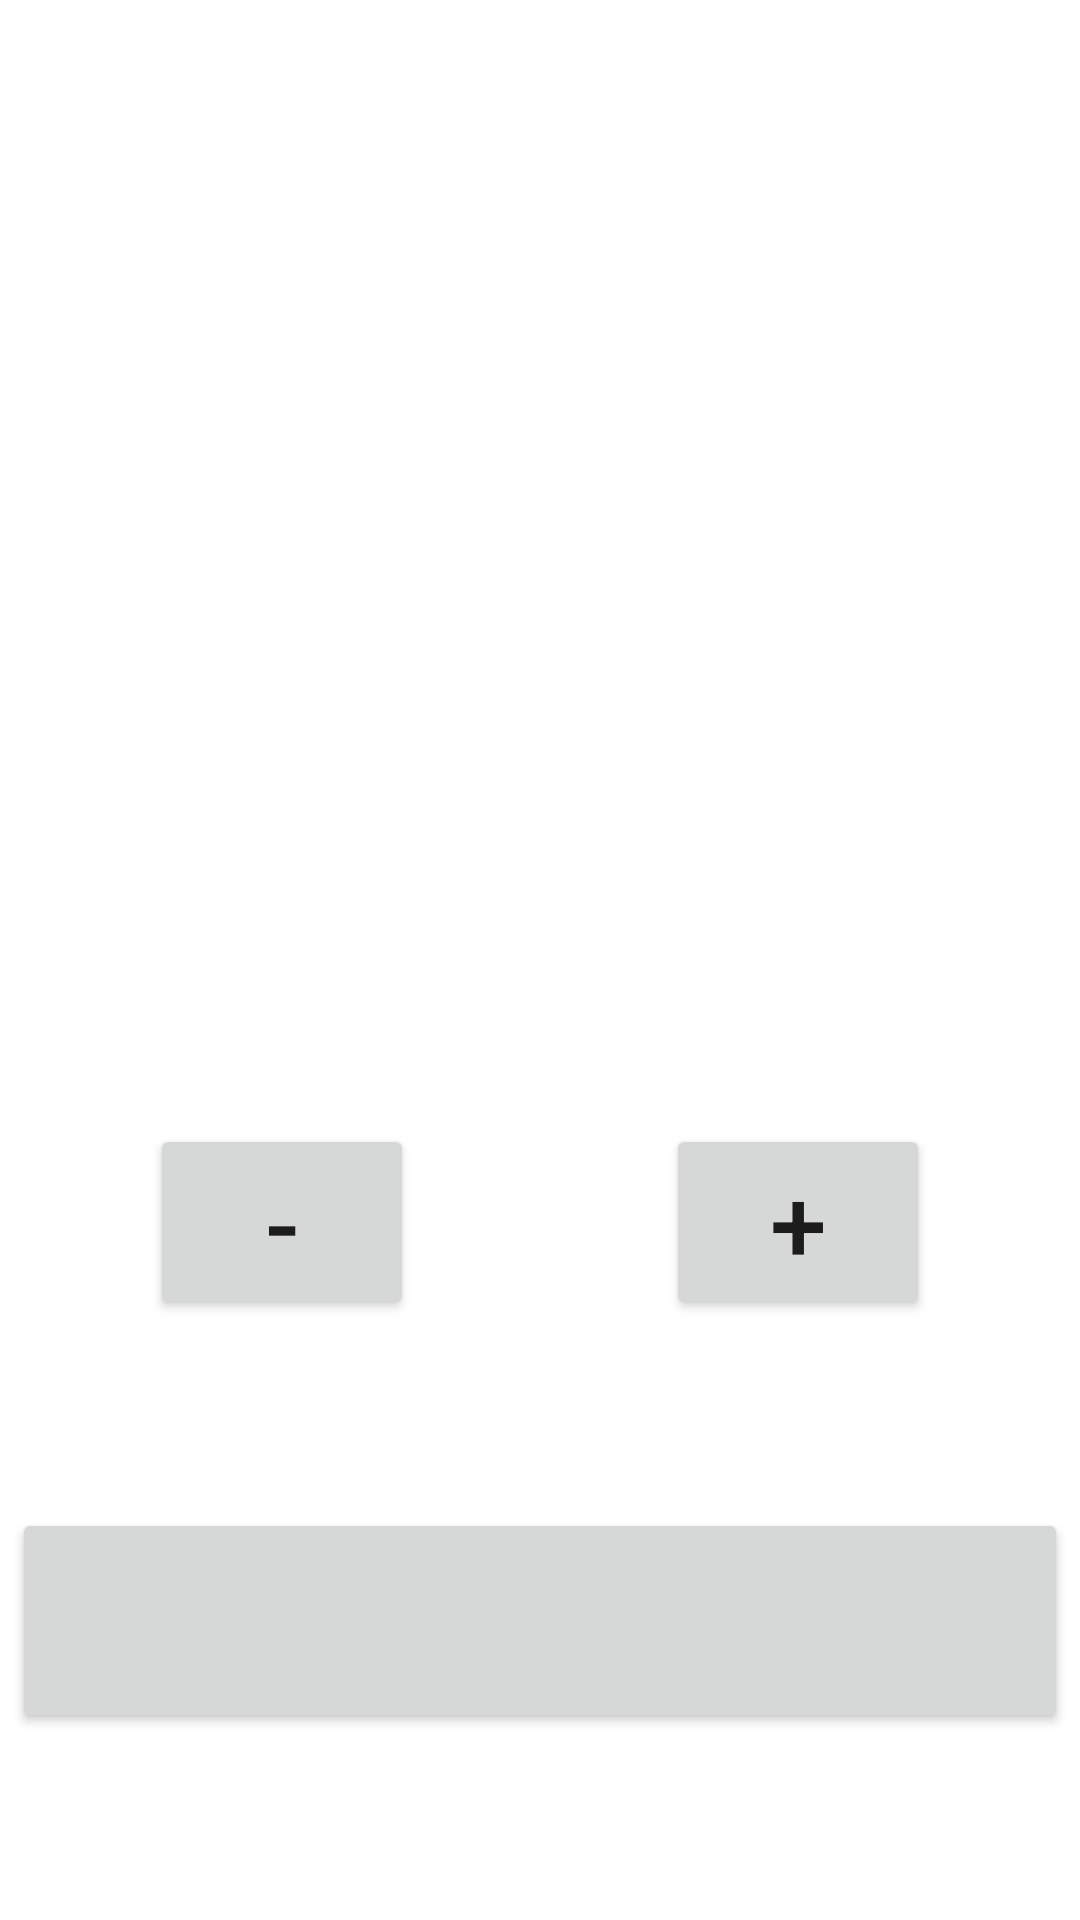

Layout XML and referenced resources for this Android screen:
<!-- AndroidManifest.xml: application theme Theme.ERestaurant -->
<!-- res/layout/activity_item_detail.xml -->
<?xml version="1.0" encoding="utf-8"?>
<androidx.constraintlayout.widget.ConstraintLayout xmlns:android="http://schemas.android.com/apk/res/android"
    xmlns:app="http://schemas.android.com/apk/res-auto"
    xmlns:tools="http://schemas.android.com/tools"
    android:id="@+id/layout"
    android:layout_width="match_parent"
    android:layout_height="match_parent"
    tools:context=".ItemDetailActivity">

    <TextView
        android:id="@+id/titleDetail"
        android:layout_width="0dp"
        android:layout_height="wrap_content"
        android:layout_marginTop="12dp"
        android:gravity="center"
        android:textAppearance="@style/TextAppearance.AppCompat.Medium"
        app:layout_constraintEnd_toEndOf="parent"
        app:layout_constraintStart_toStartOf="parent"
        app:layout_constraintTop_toBottomOf="@+id/vpDetail" />

    <TextView
        android:id="@+id/ingListDetail"
        android:layout_width="0dp"
        android:layout_height="wrap_content"
        android:layout_marginTop="24dp"
        android:padding="12dp"
        app:layout_constraintEnd_toEndOf="parent"
        app:layout_constraintStart_toStartOf="parent"
        app:layout_constraintTop_toBottomOf="@+id/titleDetail" />

    <Button
        android:id="@+id/btLess"
        android:layout_width="wrap_content"
        android:layout_height="wrap_content"
        android:layout_marginStart="50dp"
        android:layout_marginBottom="200dp"
        android:text="-"
        android:textSize="34sp"
        app:iconPadding="0dp"
        app:layout_constraintBottom_toBottomOf="parent"
        app:layout_constraintStart_toStartOf="parent" />

    <Button
        android:id="@+id/btMore"
        android:layout_width="wrap_content"
        android:layout_height="wrap_content"
        android:layout_marginEnd="50dp"
        android:layout_marginBottom="200dp"
        android:text="+"
        android:textSize="34sp"
        app:iconPadding="0dp"
        app:layout_constraintBottom_toBottomOf="parent"
        app:layout_constraintEnd_toEndOf="parent" />

    <TextView
        android:id="@+id/textQty"
        android:layout_width="wrap_content"
        android:layout_height="wrap_content"
        app:layout_constraintBottom_toBottomOf="@+id/btLess"
        app:layout_constraintEnd_toStartOf="@+id/btMore"
        app:layout_constraintStart_toEndOf="@+id/btLess"
        app:layout_constraintTop_toTopOf="@+id/btLess" />

    <Button
        android:id="@+id/btTotal"
        android:layout_width="0dp"
        android:layout_height="75dp"
        android:layout_margin="4dp"
        android:textSize="16sp"
        app:layout_constraintBottom_toBottomOf="parent"
        app:layout_constraintEnd_toEndOf="parent"
        app:layout_constraintStart_toStartOf="parent"
        app:layout_constraintTop_toBottomOf="@+id/btLess"
        tools:ignore="SpeakableTextPresentCheck" />

    <androidx.viewpager2.widget.ViewPager2
        android:id="@+id/vpDetail"
        android:layout_width="0dp"
        android:layout_height="250dp"
        app:layout_constraintEnd_toEndOf="parent"
        app:layout_constraintStart_toStartOf="parent"
        app:layout_constraintTop_toTopOf="parent" />

    <TextView
        android:id="@+id/pricesDetail"
        android:layout_width="0dp"
        android:layout_height="0dp"
        android:gravity="center_vertical"
        android:lineSpacingExtra="8sp"
        android:textStyle="bold"
        app:layout_constraintBottom_toTopOf="@+id/btLess"
        app:layout_constraintEnd_toEndOf="@+id/btMore"
        app:layout_constraintStart_toStartOf="@+id/btLess"
        app:layout_constraintTop_toBottomOf="@+id/ingListDetail" />

</androidx.constraintlayout.widget.ConstraintLayout>
<!-- resources referenced by this layout -->
<resources>
  <style name="Theme.ERestaurant" parent="Theme.MaterialComponents.DayNight.DarkActionBar">
          
          <item name="colorPrimary">@color/purple_500</item>
          <item name="colorPrimaryVariant">@color/purple_700</item>
          <item name="colorOnPrimary">@color/white</item>
          
          <item name="colorSecondary">@color/teal_200</item>
          <item name="colorSecondaryVariant">@color/teal_700</item>
          <item name="colorOnSecondary">@color/black</item>
          
          <item name="android:statusBarColor" tools:targetApi="l">?attr/colorPrimaryVariant</item>
          
      </style>
  <color name="purple_500">#FF6200EE</color>
  <color name="purple_700">#FF3700B3</color>
  <color name="white">#FFFFFFFF</color>
  <color name="teal_200">#FF03DAC5</color>
  <color name="teal_700">#FF018786</color>
  <color name="black">#FF000000</color>
</resources>
